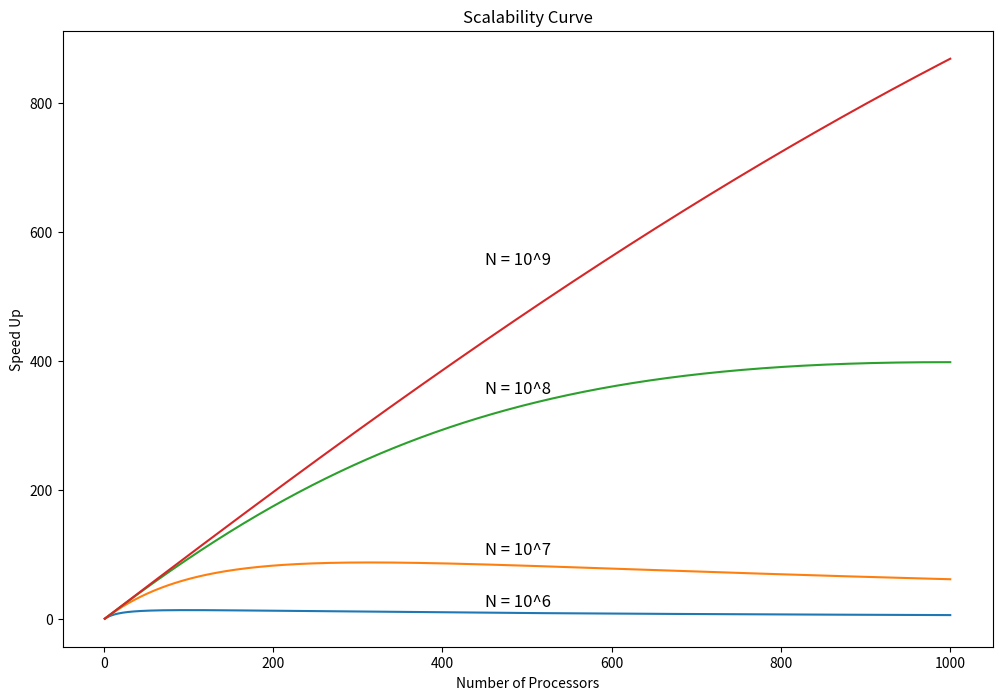

Here is the Python script that generated this plot:
import numpy as np
import matplotlib.pyplot as plt

T_comp = 2e-09
T_read = 1e-04
T_comm = 1e-07
P = np.arange(1,1000+1)


N = 10 ** np.arange(6,10)
plt.figure(figsize = (12,8))
plt.title("Scalability Curve")
plt.xlabel("Number of Processors")
plt.ylabel("Speed Up")

plt.text(450,20,'N = 10^6',fontsize = 12)
plt.text(450,100,'N = 10^7',fontsize = 12)
plt.text(450,350,'N = 10^8',fontsize = 12)
plt.text(450,550,'N = 10^9',fontsize = 12)

for i in N:
    Ts = i * T_comp
    Tp = T_comp * (P + i/P) + T_read + 2 * (P-1) * T_comm
    plt.plot(P,Ts/Tp)
    print("Serial algorithm time for N = ",i,"is ",Ts)
    print("For N =",i,"best speed up value when P is",int(np.where(Tp == np.min(Tp))[0]+1),"\n")

plt.show()
